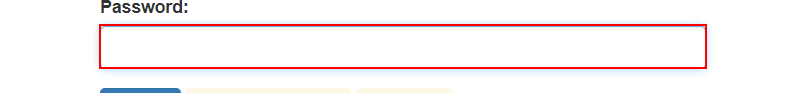
Task: Robotic Enterprise Framework
Workflow: Login_To_Acme_Site

Step 1 [then]: type a value into the text box 'password'

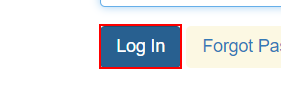
Step 2: click on the button

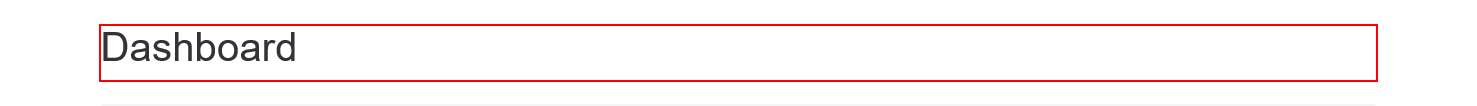
Step 3: find the heading 'Dashboard' in window 'ACME System 1 - Dashboard'
